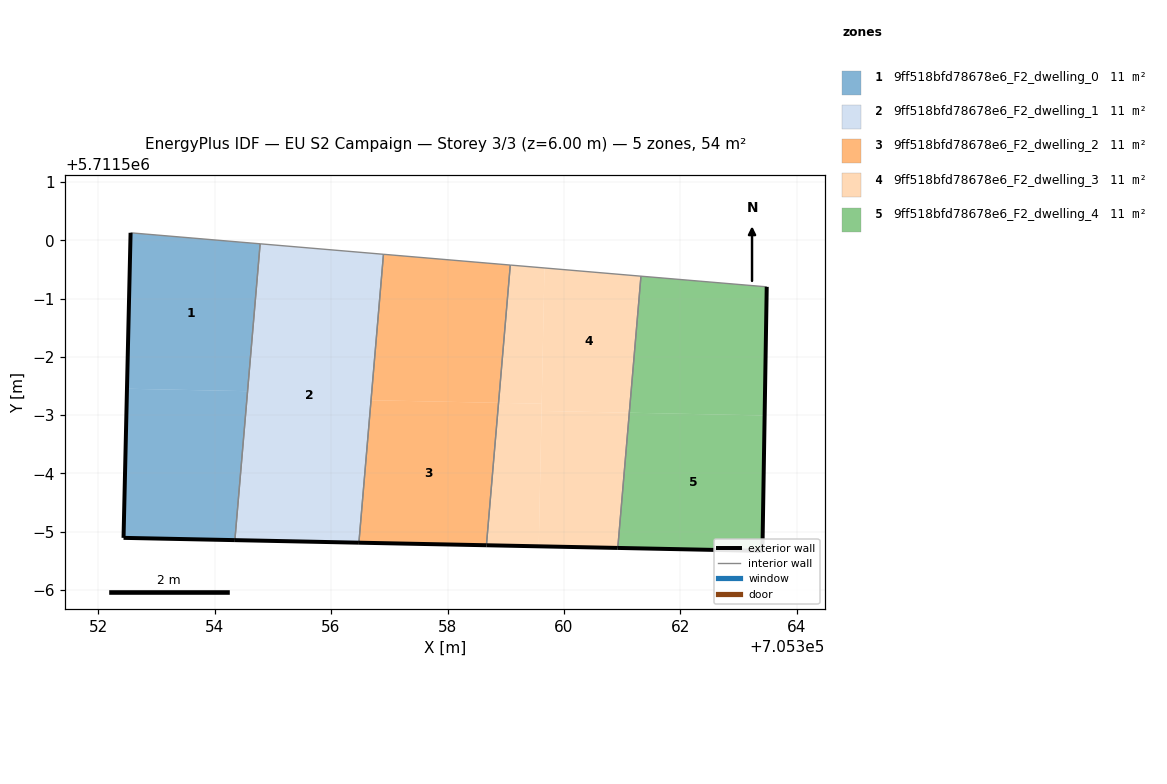
=== STOREY PLAN SPEC (per zone: floor XY polygon, exterior-wall plan segments, windows/doors) ===
zone 1: 9ff518bfd78678e6_F2_dwelling_0  (10.7 m²)
  floor: (705354.57, 5711497.41) (705354.78, 5711499.94) (705352.56, 5711500.13) (705352.50, 5711497.45)
  floor: (705354.35, 5711494.85) (705354.57, 5711497.41) (705352.50, 5711497.45) (705352.44, 5711494.89)
  exterior wall: (705354.35, 5711494.85) – (705352.44, 5711494.89)  [1.9 m]
  exterior wall: (705352.44, 5711494.89) – (705352.56, 5711500.13)  [5.2 m]
  interior walls: 2
zone 2: 9ff518bfd78678e6_F2_dwelling_1  (10.7 m²)
  floor: (705356.48, 5711494.81) (705356.90, 5711499.76) (705354.78, 5711499.94) (705354.35, 5711494.85)
  exterior wall: (705356.48, 5711494.81) – (705354.35, 5711494.85)  [2.1 m]
  interior walls: 3
zone 3: 9ff518bfd78678e6_F2_dwelling_2  (10.7 m²)
  floor: (705358.88, 5711497.21) (705359.08, 5711499.58) (705356.90, 5711499.76) (705356.69, 5711497.26)
  floor: (705358.67, 5711494.76) (705358.88, 5711497.21) (705356.69, 5711497.26) (705356.48, 5711494.81)
  exterior wall: (705358.67, 5711494.76) – (705356.48, 5711494.81)  [2.2 m]
  interior walls: 3
zone 4: 9ff518bfd78678e6_F2_dwelling_3  (10.7 m²)
  floor: (705359.57, 5711494.75) (705359.62, 5711497.20) (705358.88, 5711497.21) (705358.67, 5711494.76)
  floor: (705359.62, 5711497.20) (705359.67, 5711499.53) (705359.08, 5711499.58) (705358.88, 5711497.21)
  floor: (705361.12, 5711497.04) (705361.32, 5711499.39) (705359.66, 5711499.53) (705359.62, 5711497.15) (705359.61, 5711497.07)
  floor: (705360.92, 5711494.72) (705361.12, 5711497.04) (705359.61, 5711497.07) (705359.57, 5711494.75)
  exterior wall: (705360.92, 5711494.72) – (705358.67, 5711494.76)  [2.3 m]
  interior walls: 3
zone 5: 9ff518bfd78678e6_F2_dwelling_4  (10.7 m²)
  floor: (705363.41, 5711494.67) (705363.45, 5711496.99) (705361.12, 5711497.04) (705360.92, 5711494.72)
  floor: (705363.45, 5711496.99) (705363.48, 5711499.20) (705361.32, 5711499.39) (705361.12, 5711497.04)
  exterior wall: (705363.41, 5711494.67) – (705360.92, 5711494.72)  [2.5 m]
  exterior wall: (705363.48, 5711499.20) – (705363.41, 5711494.67)  [4.5 m]
  interior walls: 2

=== DERIVED (storey summary) ===
Building: EU S2 Campaign
Storey: 3 of 3  (floor level z = 6.00 m)
Storey gross floor area: 53.6 m²
Zones on this storey: 5
  - 9ff518bfd78678e6_F2_dwelling_0: floor 10.7 m²; exterior wall 7.2 m (21.5 m²); WWR 0.0%
  - 9ff518bfd78678e6_F2_dwelling_1: floor 10.7 m²; exterior wall 2.1 m (6.4 m²); WWR 0.0%
  - 9ff518bfd78678e6_F2_dwelling_2: floor 10.7 m²; exterior wall 2.2 m (6.6 m²); WWR 0.0%
  - 9ff518bfd78678e6_F2_dwelling_3: floor 10.7 m²; exterior wall 2.3 m (6.8 m²); WWR 0.0%
  - 9ff518bfd78678e6_F2_dwelling_4: floor 10.7 m²; exterior wall 7.0 m (21.1 m²); WWR 0.0%
Zone adjacency (shared interzone walls):
  - 9ff518bfd78678e6_F2_dwelling_0 ↔ 9ff518bfd78678e6_F2_dwelling_1
  - 9ff518bfd78678e6_F2_dwelling_1 ↔ 9ff518bfd78678e6_F2_dwelling_2
  - 9ff518bfd78678e6_F2_dwelling_2 ↔ 9ff518bfd78678e6_F2_dwelling_3
  - 9ff518bfd78678e6_F2_dwelling_3 ↔ 9ff518bfd78678e6_F2_dwelling_4